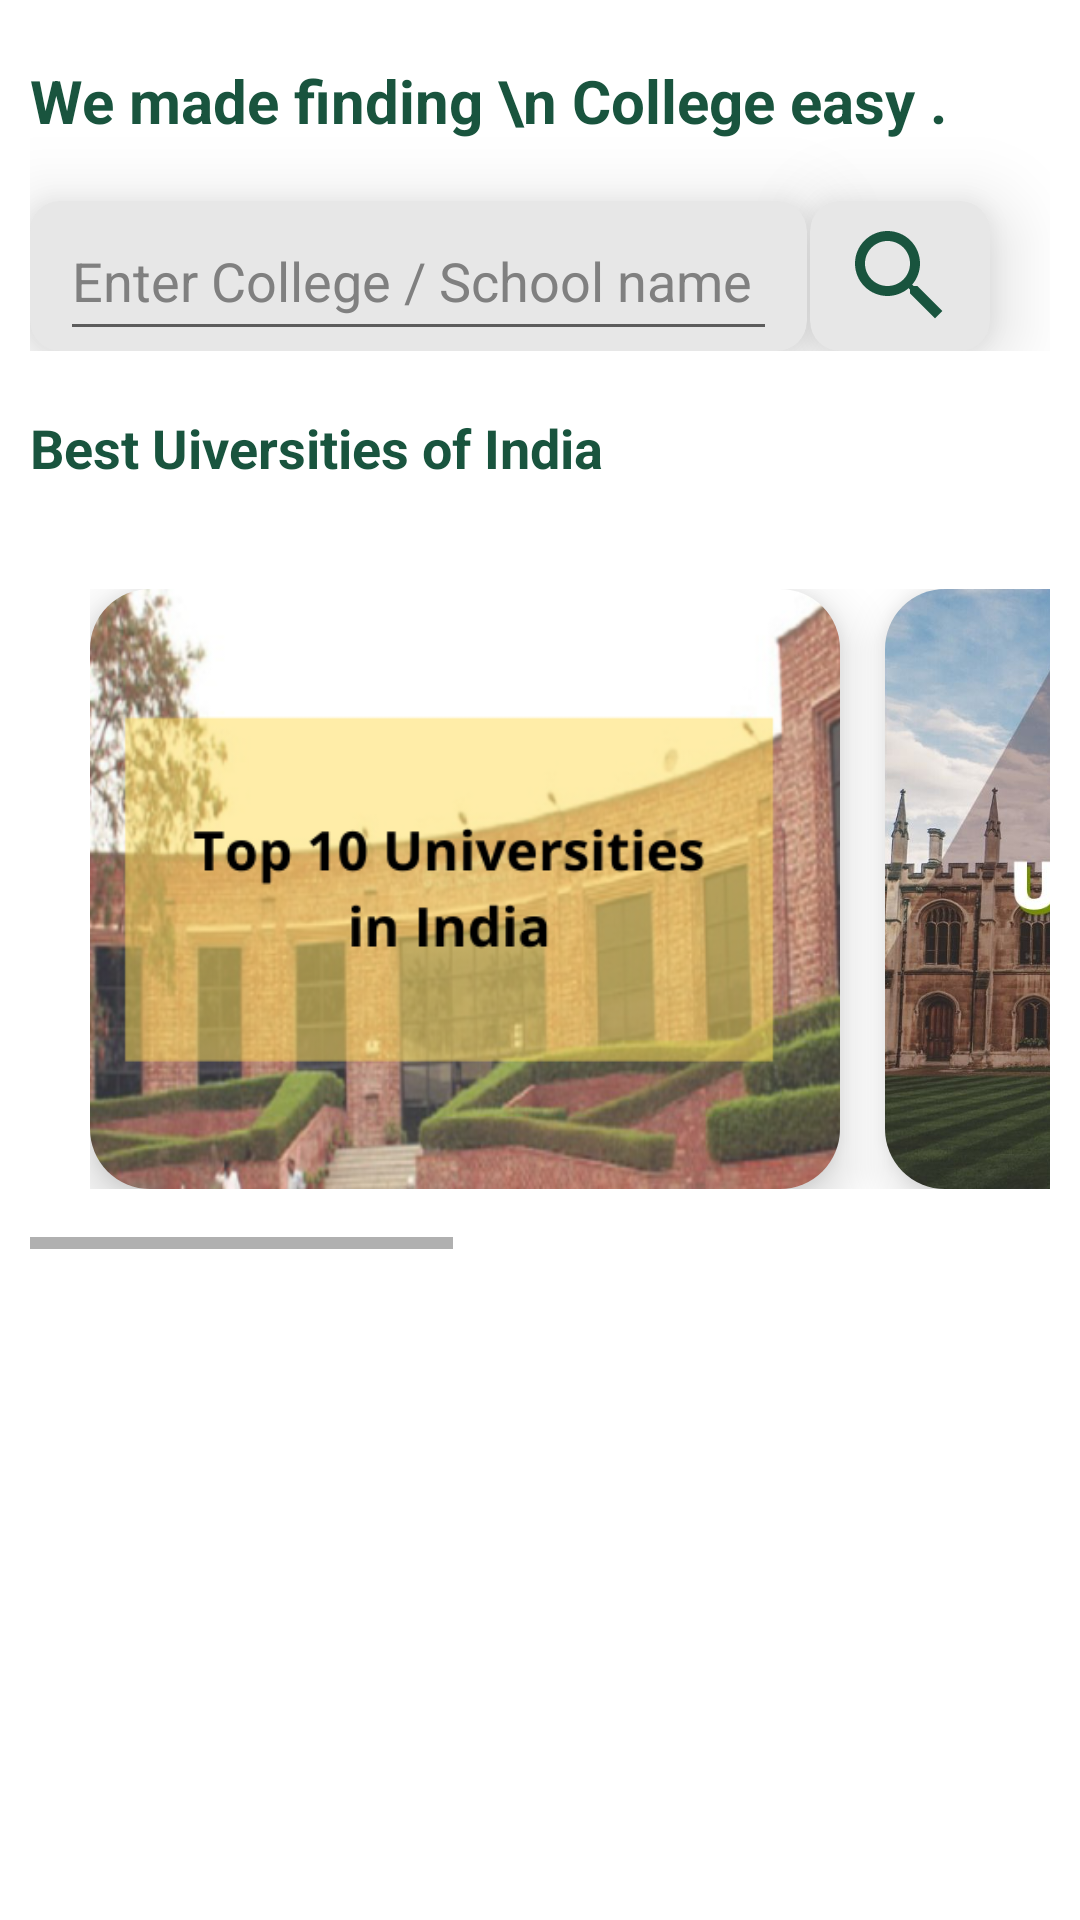

Write the Android layout XML for this screen, with the resource values it uses.
<!-- AndroidManifest.xml: application theme Theme.CollegeApp -->
<!-- res/layout/fragment_search.xml -->
<?xml version="1.0" encoding="utf-8"?>
<RelativeLayout xmlns:android="http://schemas.android.com/apk/res/android"
    xmlns:tools="http://schemas.android.com/tools"
    android:layout_width="match_parent"
    android:layout_height="match_parent"
    xmlns:app="http://schemas.android.com/apk/res-auto"
    android:background="@color/white"
    tools:context=".SearchFragment">




    <RelativeLayout
        android:layout_width="match_parent"
        android:layout_height="wrap_content"
        android:paddingTop="20dp"
        android:paddingBottom="20dp"
        android:paddingStart="10dp"
        android:paddingEnd="10dp"
        android:background="@color/white">

        <RelativeLayout
            android:id="@+id/Search_space"
            android:layout_width="match_parent"
            android:layout_height="wrap_content">





        <TextView
            android:id="@+id/findText"
            android:layout_width="wrap_content"
            android:layout_height="wrap_content"
            android:textSize="20sp"
            android:text="We made finding \n College easy ."
            android:textColor="@color/dark_green"
            android:textStyle="bold"/>


        <androidx.cardview.widget.CardView
            android:id="@+id/SreachCard"
            android:layout_below="@+id/findText"
            android:layout_width="wrap_content"
            android:layout_height="50dp"
            app:cardCornerRadius="10dp"
            android:layout_marginTop="20dp"
            app:cardElevation="15dp"
            app:cardBackgroundColor="#e7e7e7">

            <EditText
                android:id="@+id/etSeachCollege"
                android:layout_width="match_parent"
                android:layout_height="match_parent"
                android:hint="Enter College / School name "
                android:textColorHint="@color/grey"
                android:inputType="textPersonName"
                android:textColor="@color/black"
                android:layout_marginStart="10dp"
                android:layout_marginEnd="10dp"
                android:maxLines="1"/>

        </androidx.cardview.widget.CardView>

        <androidx.cardview.widget.CardView
            android:layout_below="@+id/findText"
            android:layout_width="wrap_content"
            android:layout_height="50dp"
            android:id="@+id/btnSearch"
            app:cardCornerRadius="10dp"
            android:layout_marginEnd="20dp"
            android:layout_marginTop="20dp"
           app:cardElevation="15dp"
            android:layout_alignParentEnd="true"
            app:cardBackgroundColor="#e7e7e7">

            <ImageView
                android:layout_width="40dp"
                android:layout_height="40dp"
                android:layout_margin="10dp"
                android:layout_gravity="center_vertical"
                android:src="@drawable/baseline_search_24"/>



        </androidx.cardview.widget.CardView>

        </RelativeLayout>

        <androidx.recyclerview.widget.RecyclerView
            android:id="@+id/SearchedPosts"
            android:layout_width="match_parent"
            android:layout_height="wrap_content"
            android:visibility="invisible"
            android:layout_below="@+id/Search_space"
            android:layout_marginTop="10dp"/>

        <LinearLayout
            android:id="@+id/ToHide"
            android:layout_width="match_parent"
            android:layout_height="wrap_content"
            android:layout_below="@+id/Search_space"
            android:layout_marginTop="20dp"
            android:orientation="vertical">

            <TextView
            android:layout_width="wrap_content"
            android:layout_height="wrap_content"
            android:textSize="18sp"
            android:text="Best Uiversities of India"
            android:textColor="@color/dark_green"
            android:textStyle="bold"/>

            <HorizontalScrollView
                android:layout_marginTop="15dp"
                android:layout_width="match_parent"
                android:layout_height="wrap_content">

                <LinearLayout
                    android:layout_width="match_parent"
                    android:layout_height="wrap_content"
                    android:padding="20dp"
                    android:orientation="horizontal">

                    <androidx.cardview.widget.CardView
                        android:layout_width="250dp"
                        android:layout_height="200dp"
                        app:cardElevation="10dp"
                        app:cardBackgroundColor="#e7e7e7"
                        app:cardCornerRadius="20dp">

                        <ImageView
                            android:layout_width="match_parent"
                            android:layout_height="match_parent"
                            android:src="@drawable/card1"
                            android:scaleType="centerCrop"/>

                    </androidx.cardview.widget.CardView>

                    <androidx.cardview.widget.CardView
                        android:layout_width="250dp"
                        android:layout_height="200dp"
                        app:cardElevation="10dp"
                        android:layout_marginStart="15dp"
                        app:cardBackgroundColor="#e7e7e7"
                        app:cardCornerRadius="20dp">

                        <ImageView
                            android:layout_width="match_parent"
                            android:layout_height="match_parent"
                            android:src="@drawable/card2"
                            android:scaleType="centerCrop"/>

                    </androidx.cardview.widget.CardView>

                    <androidx.cardview.widget.CardView
                        android:layout_width="250dp"
                        android:layout_height="200dp"
                        app:cardElevation="10dp"
                        android:layout_marginStart="15dp"
                        app:cardBackgroundColor="#e7e7e7"
                        app:cardCornerRadius="20dp">


                        <ImageView
                            android:layout_width="match_parent"
                            android:layout_height="match_parent"
                            android:src="@drawable/card3"
                            android:scaleType="centerCrop"/>

                    </androidx.cardview.widget.CardView>



                </LinearLayout>
            </HorizontalScrollView>


        </LinearLayout>







    </RelativeLayout>




</RelativeLayout>
<!-- resources referenced by this layout -->
<resources>
  <color name="black">#FF000000</color>
  <color name="dark_green">#19543E</color>
  <color name="grey">#808080</color>
  <color name="white">#FFFFFFFF</color>
  <!-- drawable baseline_search_24 (drawable) -->
  <vector android:height="24dp" android:tint="#19543E"
      android:viewportHeight="24" android:viewportWidth="24"
      android:width="24dp" xmlns:android="http://schemas.android.com/apk/res/android">
      <path android:fillColor="@android:color/white" android:pathData="M15.5,14h-0.79l-0.28,-0.27C15.41,12.59 16,11.11 16,9.5 16,5.91 13.09,3 9.5,3S3,5.91 3,9.5 5.91,16 9.5,16c1.61,0 3.09,-0.59 4.23,-1.57l0.27,0.28v0.79l5,4.99L20.49,19l-4.99,-5zM9.5,14C7.01,14 5,11.99 5,9.5S7.01,5 9.5,5 14,7.01 14,9.5 11.99,14 9.5,14z"/>
  </vector>
  <!-- drawable card1: png bitmap (drawable, 337055 bytes) -->
  <!-- drawable card2: jpg bitmap (drawable, 147215 bytes) -->
  <!-- drawable card3: jpg bitmap (drawable, 48248 bytes) -->
  <style name="Theme.CollegeApp" parent="Theme.MaterialComponents.DayNight.DarkActionBar">
          
          <item name="colorPrimary">@color/purple_500</item>
          <item name="colorPrimaryVariant">@color/purple_700</item>
          <item name="colorOnPrimary">@color/white</item>
          
          <item name="colorSecondary">@color/teal_200</item>
          <item name="colorSecondaryVariant">@color/teal_700</item>
          <item name="colorOnSecondary">@color/black</item>
          
          <item name="android:statusBarColor">?attr/colorPrimaryVariant</item>
          
      </style>
  <color name="purple_500">#FF6200EE</color>
  <color name="purple_700">#FF3700B3</color>
  <color name="teal_200">#FF03DAC5</color>
  <color name="teal_700">#FF018786</color>
</resources>
